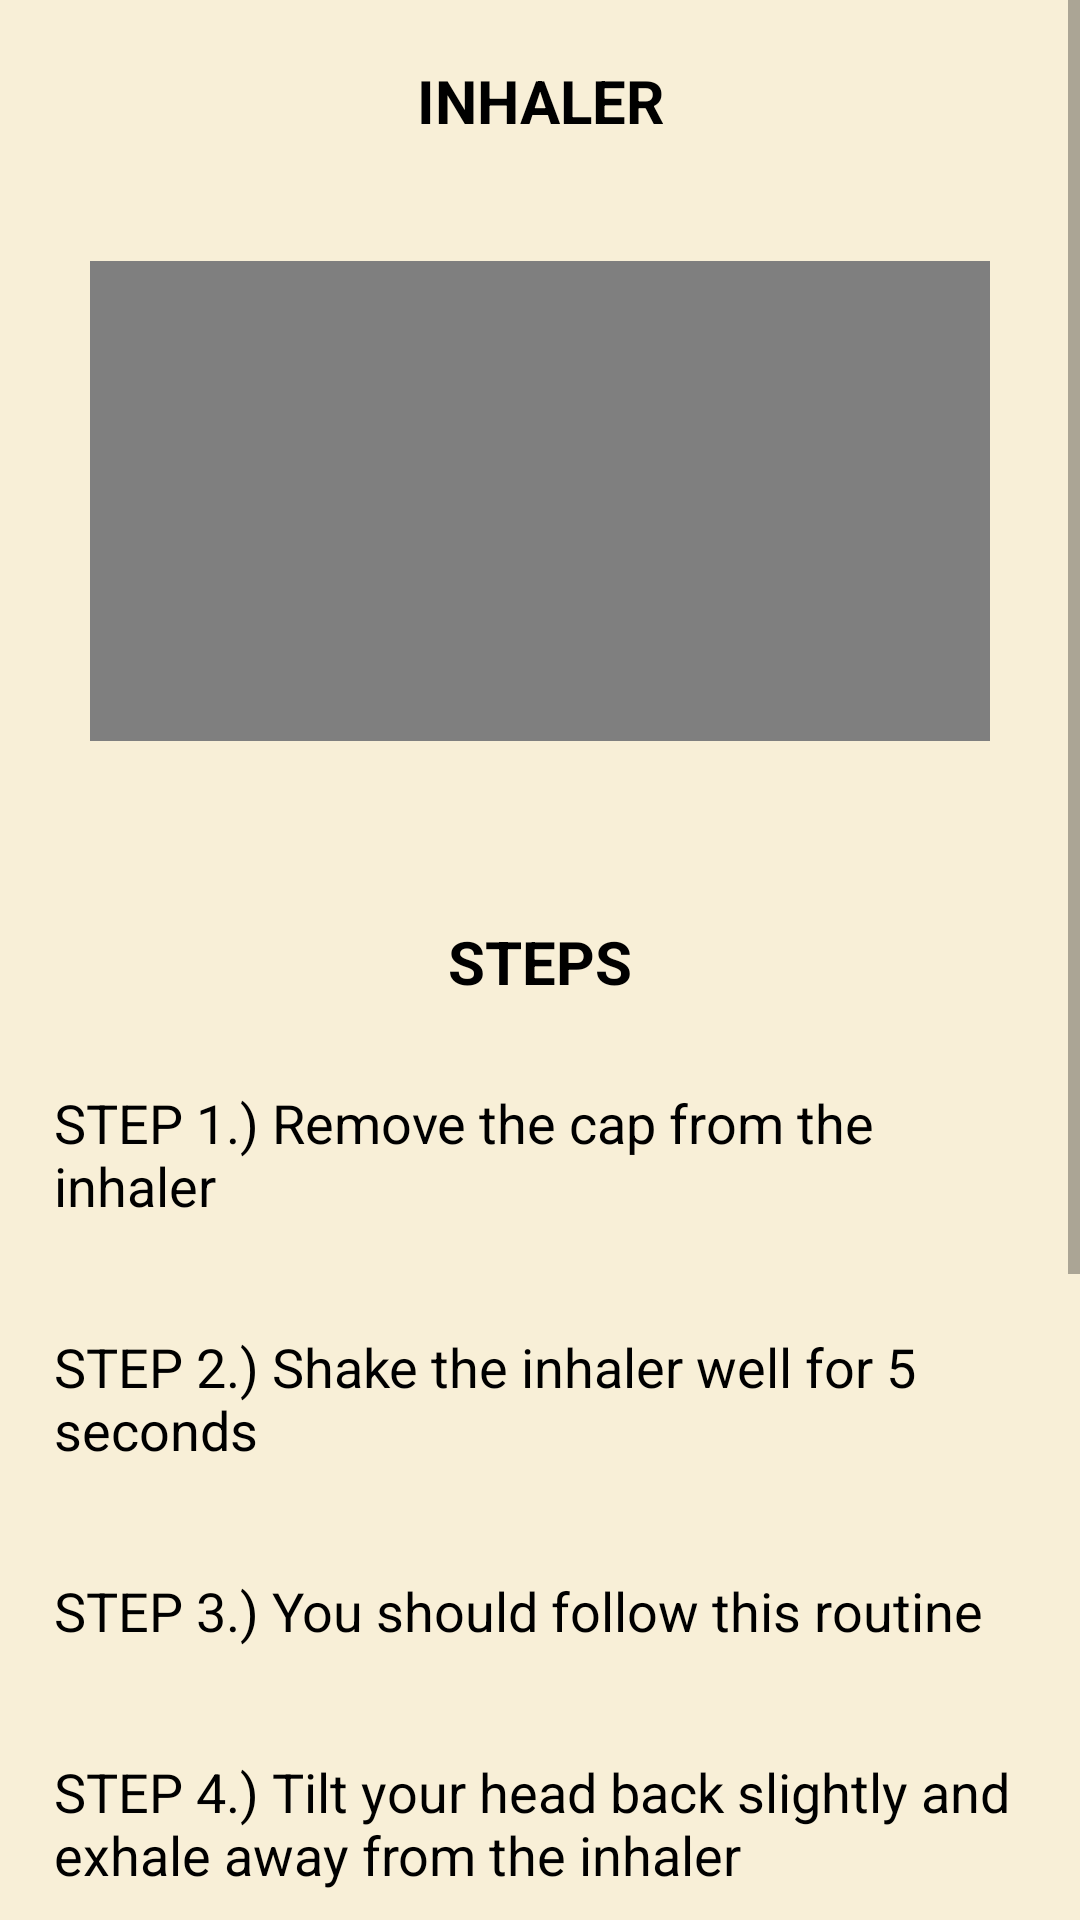

Produce the Android XML layout that renders to this screen, including the resource entries it uses.
<!-- AndroidManifest.xml: application theme Theme.HealthDream -->
<!-- res/layout/activity_help2.xml -->
<?xml version="1.0" encoding="utf-8"?>
<androidx.constraintlayout.widget.ConstraintLayout xmlns:android="http://schemas.android.com/apk/res/android"
    xmlns:app="http://schemas.android.com/apk/res-auto"
    xmlns:tools="http://schemas.android.com/tools"
    android:layout_width="match_parent"
    android:layout_height="match_parent"
    tools:context=".Help2">


    <ScrollView
        android:layout_width="match_parent"
        android:layout_height="match_parent"
        android:background="#FDF8EFD7"
        app:layout_constraintBottom_toBottomOf="parent"
        app:layout_constraintTop_toTopOf="parent"
        app:layout_constraintVertical_bias="1.0"
        tools:layout_editor_absoluteX="-16dp">

        <LinearLayout
            android:layout_width="match_parent"
            android:layout_height="match_parent"
            android:orientation="vertical"
            app:layout_constraintBottom_toBottomOf="parent"
            app:layout_constraintTop_toTopOf="parent"
            app:layout_constraintVertical_bias="0">

            <LinearLayout
                android:layout_width="match_parent"
                android:layout_height="wrap_content"
                android:layout_marginLeft="10dp"
                android:layout_marginTop="20dp"
                android:layout_marginRight="10dp"
                android:layout_weight="0.2"
                android:background="@drawable/bg"
                android:elevation="30dp">

                <TextView
                    android:layout_width="match_parent"
                    android:layout_height="match_parent"
                    android:text="INHALER"
                    android:textAlignment="center"
                    android:textStyle="bold"
                    android:layout_weight="1"
                    android:textColor="@color/black"
                    android:textSize="20sp"
                    android:gravity="center_horizontal" />


            </LinearLayout>

            <LinearLayout
                android:layout_width="match_parent"
                android:layout_height="wrap_content"
                android:layout_marginLeft="10dp"
                android:layout_marginRight="10dp"
                android:layout_marginTop="20dp"
                android:layout_weight="0.3"
                android:background="@drawable/bg"
                android:elevation="30dp"
                android:orientation="vertical">

                <VideoView
                    android:id="@+id/videoview"
                    android:layout_width="wrap_content"
                    android:layout_height="160dp"
                    android:layout_gravity="center"
                    android:layout_margin="20dp"
                    android:layout_weight="1"/>

            </LinearLayout>


            <LinearLayout
                android:layout_width="match_parent"
                android:layout_height="wrap_content"
                android:layout_marginLeft="10dp"
                android:layout_marginTop="20dp"
                android:layout_marginRight="10dp"
                android:layout_marginBottom="20dp"
                android:layout_weight="2.5"
                android:background="@drawable/bg"
                android:elevation="30dp"
                android:orientation="vertical">

                <TextView
                    android:layout_width="wrap_content"
                    android:layout_height="wrap_content"
                    android:text="STEPS"
                    android:layout_marginTop="20dp"
                    android:layout_gravity="center"
                    android:textSize="20sp"
                    android:textColor="@color/black"
                    android:textStyle="bold"/>

                <TextView
                    android:layout_width="wrap_content"
                    android:layout_height="wrap_content"
                    android:textSize="18sp"
                    android:layout_marginTop="20dp"
                    android:textColor="@color/black"
                    android:padding="8dp"
                    android:text="STEP 1.) Remove the cap from the inhaler"
                    android:layout_marginBottom="20dp"/>
                <TextView
                    android:layout_width="wrap_content"
                    android:layout_height="wrap_content"
                    android:textSize="18sp"
                    android:textColor="@color/black"
                    android:padding="8dp"
                    android:text="STEP 2.) Shake the inhaler well for 5 seconds"
                    android:layout_marginBottom="20dp"/>
                <TextView
                    android:layout_width="wrap_content"
                    android:layout_height="wrap_content"
                    android:textSize="18sp"
                    android:textColor="@color/black"
                    android:padding="8dp"
                    android:text="STEP 3.) You should follow this routine"
                    android:layout_marginBottom="20dp"/>
                <TextView
                    android:layout_width="wrap_content"
                    android:layout_height="wrap_content"
                    android:textSize="18sp"
                    android:textColor="@color/black"
                    android:padding="8dp"
                    android:text="STEP 4.) Tilt your head back slightly and exhale away from the inhaler"
                    android:layout_marginBottom="20dp"/>
                <TextView
                    android:layout_width="wrap_content"
                    android:layout_height="wrap_content"
                    android:textSize="18sp"
                    android:textColor="@color/black"
                    android:padding="8dp"
                    android:text="STEP 5.)Put the inhaler in yiur mouth. Press the inhaler and start breathing in at the same time. Take a slow and deep breath"
                    android:layout_marginBottom="20dp"/>
                <TextView
                    android:layout_width="wrap_content"
                    android:layout_height="wrap_content"
                    android:textSize="18sp"
                    android:textColor="@color/black"
                    android:padding="8dp"
                    android:text="STEP 6.)Hold your breath for 10 sec and exhale slowly"
                    android:layout_marginBottom="20dp"/>

                <TextView
                    android:layout_width="wrap_content"
                    android:layout_height="wrap_content"
                    android:textSize="18sp"
                    android:textColor="@color/black"
                    android:padding="8dp"
                    android:text="STEP 7.) Repeat the steps after 30 sec, if another dose is required"
                    android:layout_marginBottom="20dp"/>

            </LinearLayout>




        </LinearLayout>

    </ScrollView>
</androidx.constraintlayout.widget.ConstraintLayout>
<!-- resources referenced by this layout -->
<resources>
  <style name="Theme.HealthDream" parent="Theme.MaterialComponents.DayNight.DarkActionBar">
          
          <item name="colorPrimary">@color/purple_500</item>
          <item name="colorPrimaryVariant">@color/purple_700</item>
          <item name="colorOnPrimary">@color/white</item>
          
          <item name="colorSecondary">@color/teal_200</item>
          <item name="colorSecondaryVariant">@color/teal_700</item>
          <item name="colorOnSecondary">@color/black</item>
          
          <item name="android:statusBarColor" tools:targetApi="l">?attr/colorPrimaryVariant</item>
          
      </style>
  <!-- not gathered from this repository: default colours our renderer supplied (Android Studio template values) -->
  <color name="purple_500">#FF6200EE</color>
  <color name="purple_700">#FF3700B3</color>
  <color name="teal_200">#FF03DAC5</color>
  <color name="teal_700">#FF018786</color>
  <color name="black">#FF000000</color>
  <color name="white">#FFFFFFFF</color>
</resources>
